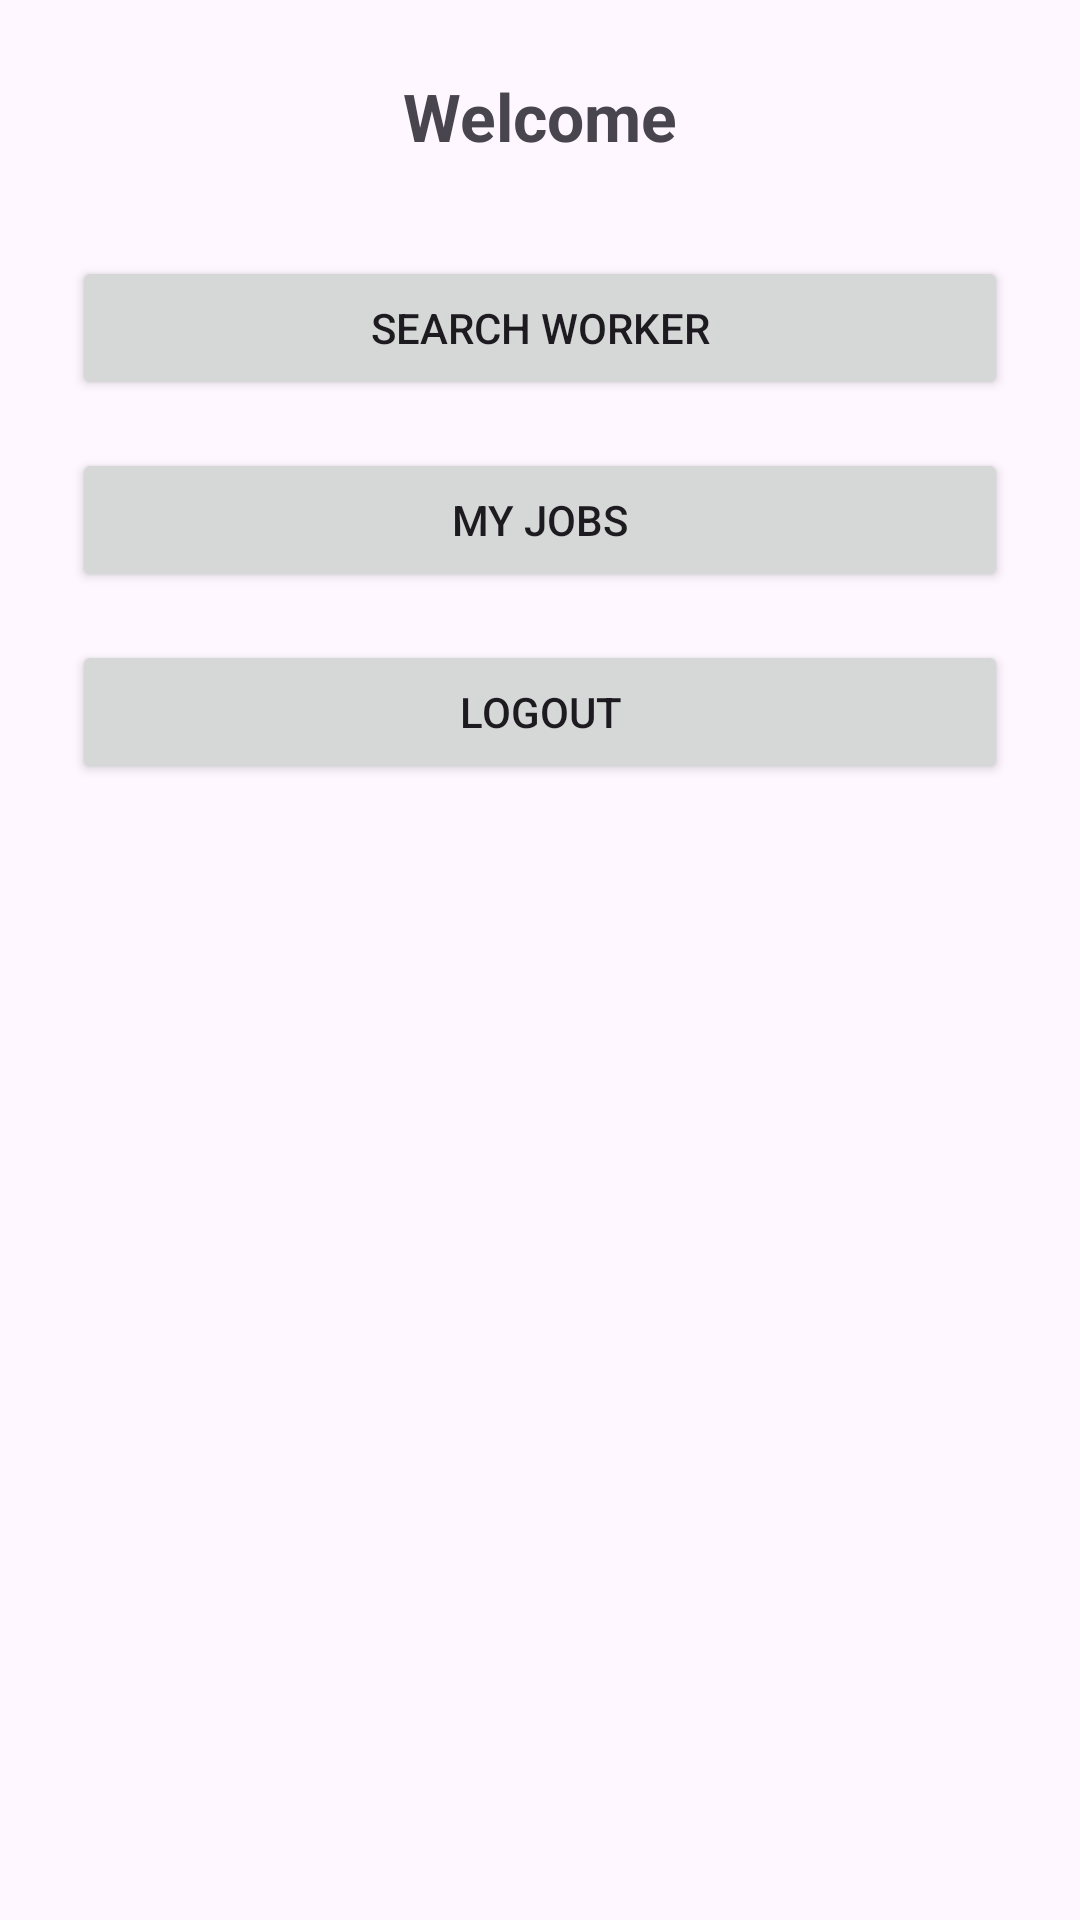

Write the Android layout XML for this screen, with the resource values it uses.
<!-- AndroidManifest.xml: application theme Theme.SHRAMIKCONNECT -->
<!-- res/layout/activity_customer_dashboard.xml -->
<?xml version="1.0" encoding="utf-8"?>
<LinearLayout xmlns:android="http://schemas.android.com/apk/res/android"
    android:layout_width="match_parent"
    android:layout_height="match_parent"
    android:orientation="vertical"
    android:padding="24dp"
    android:gravity="center_horizontal">

    <TextView
        android:id="@+id/tvWelcome"
        android:layout_width="wrap_content"
        android:layout_height="wrap_content"
        android:text="Welcome"
        android:textSize="22sp"
        android:textStyle="bold"
        android:layout_marginBottom="32dp"/>

    <Button
        android:id="@+id/btnSearchWorker"
        android:layout_width="match_parent"
        android:layout_height="wrap_content"
        android:text="Search Worker"
        android:layout_marginBottom="16dp"/>

    <Button
        android:id="@+id/btnMyJobs"
        android:layout_width="match_parent"
        android:layout_height="wrap_content"
        android:text="My Jobs"
        android:layout_marginBottom="16dp"/>

    <Button
        android:id="@+id/btnLogout"
        android:layout_width="match_parent"
        android:layout_height="wrap_content"
        android:text="Logout"/>

</LinearLayout>
<!-- resources referenced by this layout -->
<resources>
  <style name="Theme.SHRAMIKCONNECT" parent="Base.Theme.SHRAMIKCONNECT" />
  <style name="Base.Theme.SHRAMIKCONNECT" parent="Theme.Material3.DayNight.NoActionBar">
          
          
      </style>
</resources>
